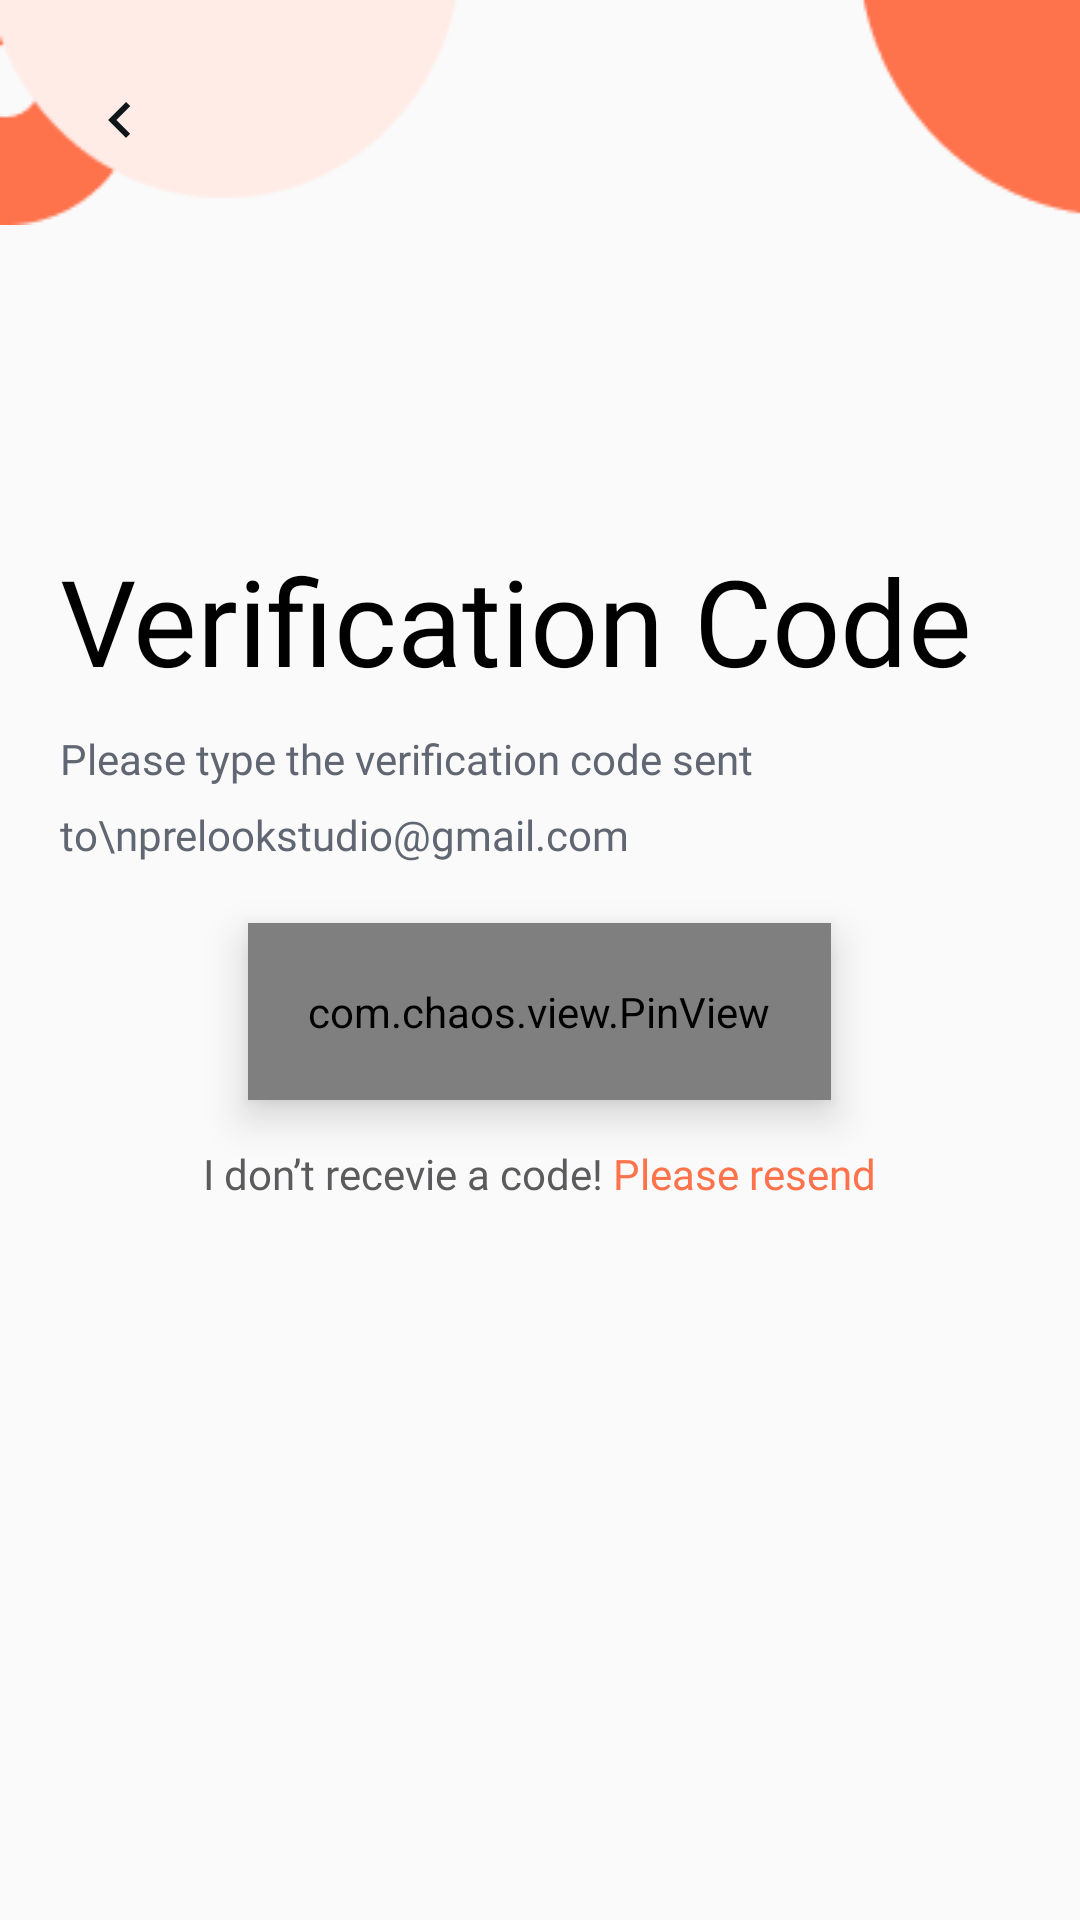

Produce the Android XML layout that renders to this screen, including the resource entries it uses.
<!-- AndroidManifest.xml: application theme Theme.FoodHup -->
<!-- res/layout/fragment_verification_code.xml -->
<?xml version="1.0" encoding="utf-8"?>
<androidx.constraintlayout.widget.ConstraintLayout xmlns:android="http://schemas.android.com/apk/res/android"
    xmlns:app="http://schemas.android.com/apk/res-auto"
    xmlns:tools="http://schemas.android.com/tools"
    android:layout_width="match_parent"
    android:layout_height="match_parent"
    tools:context=".ui.auth.VerificationCodeFragment">

    <ImageView
        android:id="@+id/iv_icon_back"
        android:layout_width="40dp"
        android:layout_height="40dp"
        android:layout_centerVertical="true"
        android:layout_marginStart="20dp"
        android:layout_marginTop="20dp"
        android:background="@drawable/button_skip_shape"
        android:elevation="4dp"
        android:padding="8dp"
        android:src="@drawable/arrow_left"
        android:visibility="visible"
        app:layout_constraintStart_toStartOf="parent"
        app:layout_constraintTop_toTopOf="parent" />

    <ImageView
        android:id="@+id/imageShape"
        android:layout_width="match_parent"
        android:layout_height="wrap_content"
        android:scaleType="fitXY"
        android:src="@drawable/shape_signup"
        app:layout_constraintEnd_toEndOf="parent"
        app:layout_constraintStart_toStartOf="parent"
        app:layout_constraintTop_toTopOf="parent" />

    <LinearLayout
        android:layout_width="match_parent"
        android:layout_height="match_parent"
        android:orientation="vertical"
        android:weightSum="4">

        <LinearLayout
            android:layout_width="match_parent"
            android:layout_height="match_parent"
            android:layout_weight="3" />

        <LinearLayout
            android:layout_width="match_parent"
            android:layout_height="match_parent"
            android:layout_weight="1"
            android:orientation="vertical"
            android:padding="20dp">

            <TextView
                android:layout_width="match_parent"
                android:layout_height="wrap_content"
                android:fontFamily="@font/sofia_pro_semi_bold_az"
                android:text="Verification Code"
                android:textColor="@color/black"
                android:textSize="40sp" />

            <TextView
                android:id="@+id/textDescription"
                android:layout_width="match_parent"
                android:layout_height="wrap_content"
                android:layout_marginTop="10dp"
                android:fontFamily="@font/sofia_pro_regular_az"
                android:lineSpacingExtra="9dp"
                android:text="Please type the verification code sent to\nprelookstudio@gmail.com"
                android:textColor="#616772"
                android:textSize="14sp" />

            <com.chaos.view.PinView
                android:id="@+id/firstPinView"
                style="@style/PinWidget.PinView"
                android:layout_width="wrap_content"
                android:layout_height="wrap_content"
                android:layout_gravity="center"
                android:layout_marginTop="20dp"
                android:elevation="8dp"
                android:inputType="number"
                android:itemBackground="@drawable/pin_view_design"
                android:padding="20dp"
                android:textSize="18sp"
                android:textStyle="bold"
                app:itemCount="4"
                app:itemHeight="70dp"
                app:itemRadius="10dp"
                app:itemSpacing="20dp"
                app:itemWidth="70dp"
                app:lineColor="@color/second_tx_color"

                app:lineWidth=".6dp" />

            <LinearLayout
                android:layout_width="match_parent"
                android:layout_height="wrap_content"
                android:layout_marginTop="15dp"
                android:gravity="center"
                android:orientation="horizontal">

                <TextView
                    android:layout_width="wrap_content"
                    android:layout_height="wrap_content"
                    android:fontFamily="@font/sofia_pro_regular_az"
                    android:text="I don’t recevie a code! "
                    android:textColor="@color/dark_gray_1"
                    android:textSize="14sp" />

                <LinearLayout
                    android:layout_width="wrap_content"
                    android:layout_height="wrap_content"
                    android:orientation="vertical">

                    <TextView
                        android:layout_width="wrap_content"
                        android:layout_height="wrap_content"
                        android:fontFamily="@font/sofia_pro_medium_az"
                        android:text="Please resend"
                        android:textColor="@color/orange"
                        android:textSize="14sp" />

                </LinearLayout>
            </LinearLayout>
        </LinearLayout>

    </LinearLayout>


</androidx.constraintlayout.widget.ConstraintLayout>
<!-- resources referenced by this layout -->
<resources>
  <color name="black">#FF000000</color>
  <color name="dark_gray_1">#5B5B5E</color>
  <color name="orange">#FE724C</color>
  <color name="second_tx_color">#9796A1</color>
  <!-- drawable arrow_left (drawable) -->
  <vector xmlns:android="http://schemas.android.com/apk/res/android"
      android:width="24dp"
      android:height="24dp"
      android:tint="?attr/background"
      android:viewportWidth="24"
      android:viewportHeight="24">
      <path
          android:fillColor="#111719"
          android:pathData="M15.41,16.59L10.83,12l4.58,-4.59L14,6l-6,6 6,6 1.41,-1.41z" />
  </vector>
  <!-- drawable shape_signup: png bitmap (drawable, 2166 bytes) -->
  <style name="Theme.FoodHup" parent="Theme.AppCompat.Light.NoActionBar">
  
          
          <item name="colorPrimary">@color/orange</item>
          <item name="colorPrimaryVariant">@color/purple_700</item>
          <item name="colorOnPrimary">@color/white</item>
  
          
          <item name="colorSecondary">@color/teal_200</item>
          <item name="colorSecondaryVariant">@color/teal_700</item>
          <item name="colorOnSecondary">@color/black</item>
          
          <item name="android:statusBarColor">@color/white</item>
          <item name="android:windowLightStatusBar">true</item>
          
  
      </style>
  <color name="purple_700">#FF3700B3</color>
  <color name="white">#FFFFFFFF</color>
  <color name="teal_200">#FF03DAC5</color>
  <color name="teal_700">#FF018786</color>
</resources>
